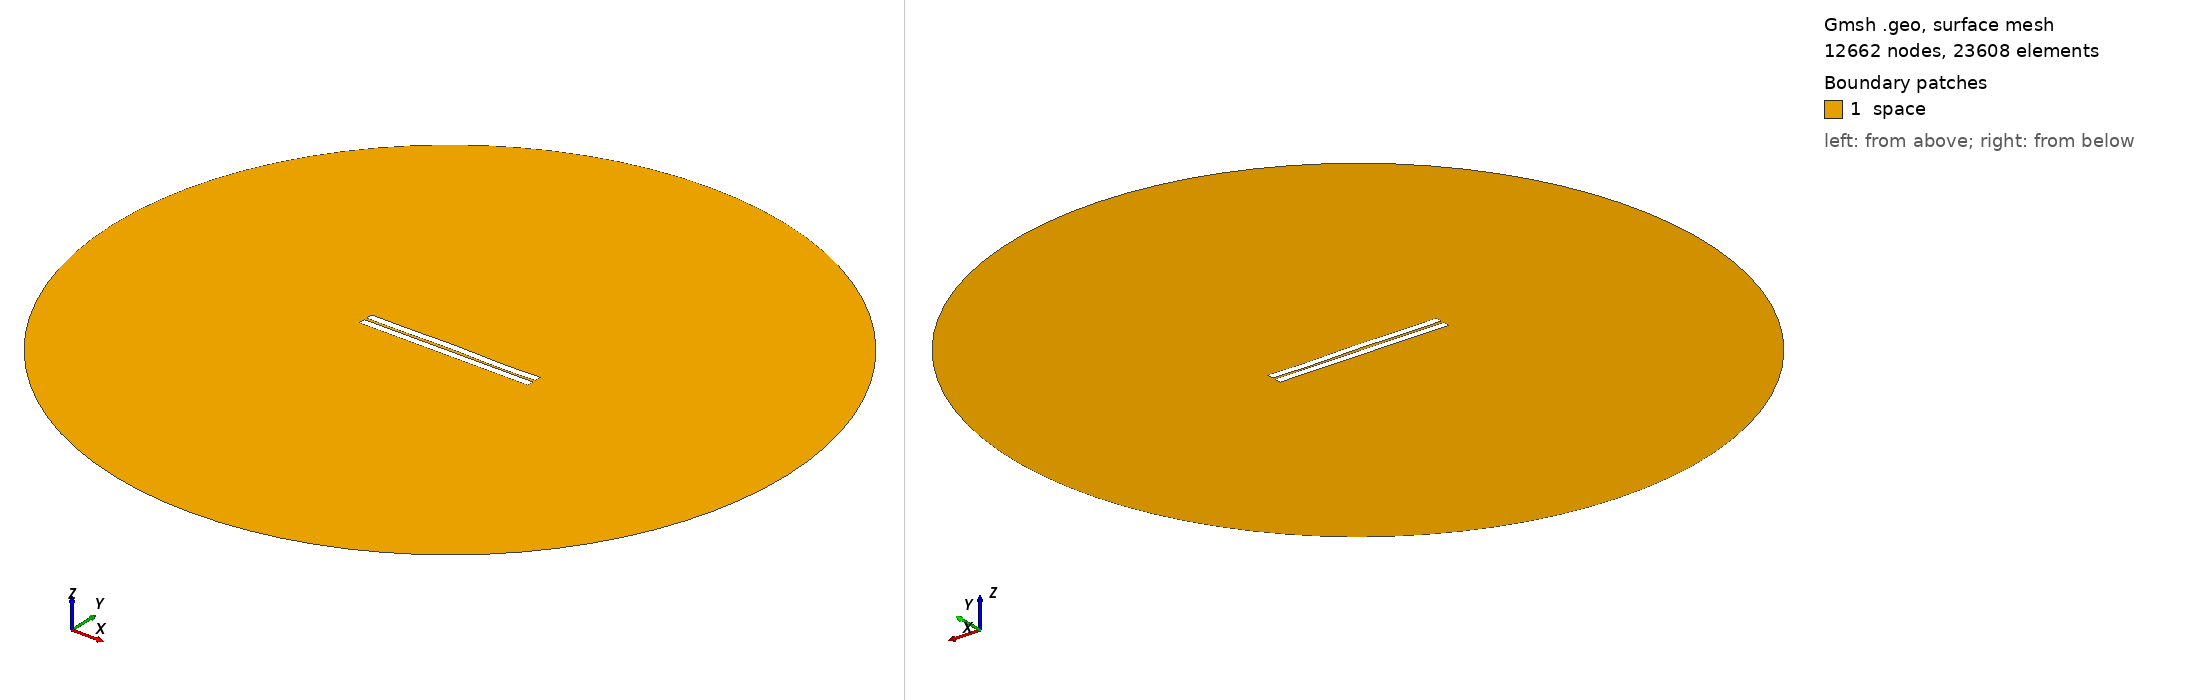

Gmsh geometry script, surface-meshed: 12662 nodes, 23608 surface elements. Boundary patches (legend numbers): 1 space. Left view from above one corner, right view from below the opposite corner. Legend entries are the model's physical surfaces. The drawing asked Gmsh for element sizes between 1% and 20% of the model's largest extent; the script's own settings can give other sizes.

=== 91.geo (drawn) ===
//---------------------------------------
// Geometry kernel
//---------------------------------------

SetFactory("OpenCASCADE");



//---------------------------------------
// Parameters of the geometry
//---------------------------------------

// Overetch of the upper plate
overetch = 0.0;

// Distance between the plates
distance = 1.5;

// Discretization over the x axis (for the deformation)
nx = 50; 

// Length of the plate
L = 100 - overetch; 

// Number of modes
n = 4; 

// 1st mode coefficient
coeff(1) = -0.15;
beta(1) = 0.596864 * 3.1415926535 / L;

// 2nd mode coefficient
coeff(2) = 0.07499999999999998;
beta(2) = 1.49418 * 3.1415926535 / L;

// 3rd mode coefficient
coeff(3) = 0.07499999999999998;
beta(3) = 2.50025 * 3.1415926535 / L;

// 4th mode coefficient
coeff(4) = -0.15;
beta(4) = 3.49999 * 3.1415926535 / L;



//---------------------------------------
// Upper plate (deformed rectangle)
//---------------------------------------

// Coordiantes of the upper plate
xmin = -50;
xmax = 50 - overetch;

// Height of the upper plate
yheight = 4 - 2 * overetch;

// Indexes of the points
UpperID[] = {};
LowerID[] = {};
LeftID[] = {};
RightID[] = {};

// Point index
p = 1;

// Horizontal edges
For i In {1:nx}
    x = xmin + (i-1)*(xmax - xmin)/(nx-1);

    y_bottom = distance / 2 + overetch;
    For j In {1:n}
        C = (Cosh(beta(j)*L) + Cos(beta(j)*L)) / (Sinh(beta(j)*L) + Sin(beta(j)*L));
        y_bottom  = y_bottom + coeff(j) * (Cosh(beta(j)*(x+50)) - Cos(beta(j)*(x+50)) - C * (Sinh(beta(j)*(x+50)) - Sin(beta(j)*(x+50))));
    EndFor

    y_top = y_bottom + yheight;

    Point(p) = {x, y_top, 0, 1.0};
    UpperID[i] = p;
    p = p + 1;

    Point(p) = {x, y_bottom, 0, 1.0};
    LowerID[i] = p;
    p = p + 1;
EndFor

// Create point lists
UpperPts[] = {}; LowerPts[] = {};
For i In {1:nx}
  UpperPts[] += {UpperID[i]};
  LowerPts[] += {LowerID[i]};
EndFor

// Build splines
Spline(1) = {UpperPts[]};
Spline(2) = {LowerPts[]};
Line(3) = {LowerPts[nx-1], UpperPts[nx-1]};
Line(4) = {LowerPts[0], UpperPts[0]};

// Build the plane surface
Curve Loop(1) = {2, 3, -1, -4};
Plane Surface(1) = {1};



//---------------------------------------
// Lower plate (rectangle)
//---------------------------------------

// Vertices
Point(1001) = {-50, -1, 0, 1.0};
Point(1002) = { 50, -1, 0, 1.0};
Point(1003) = { 50,  -5, 0, 1.0};
Point(1004) = {-50,  -5, 0, 1.0};

// Edges
Line(5) = {1001, 1002};
Line(6) = {1002, 1003};
Line(7) = {1003, 1004};
Line(8) = {1004, 1001};

// Plane surface
Line Loop(2) = {5, 6, 7, 8};
Plane Surface(2) = {2}; 



//---------------------------------------
// Outer (fictious) boundary
//---------------------------------------

// Points
Point(1005) = {0, 0, 0};       // Center
Point(1006) = {200, 0, 0};     // Start point
Point(1007) = {0, 200, 0};     // 90 degrees
Point(1008) = {-200, 0, 0};    // 180 degrees
Point(1009) = {0, -200, 0};    // 270 degrees

// Circle arcs (each needs start, center, end)
Circle(9) = {1006, 1005, 1007};
Circle(10) = {1007, 1005, 1008};
Circle(11) = {1008, 1005, 1009};
Circle(12) = {1009, 1005, 1006};

// Plane surface for the entire domain
Curve Loop(3) = {9, 10, 11, 12};
Surface(3) = {3};

// Subtract the plates from the whole domain to obtain the actual domain where we want to solve the equations
BooleanDifference{ Surface{3}; Delete; }{ Surface{1}; Surface{2}; Delete; }




//---------------------------------------
// Transfinite Lines/Curves
//---------------------------------------

// Set the number of points on the boundaries
r = 7;

// Plates
Transfinite Curve {1, 2} = 50*r Using Progression 1;
Transfinite Curve {3, 4} = 2*r Using Progression 1;
Transfinite Line {5, 7} = 50*r Using Progression 1;
Transfinite Line {6, 8} = 2*r Using Progression 1;

// Outer boundary
Transfinite Line {9, 10, 11, 12} = 20 Using Progression 1;



//---------------------------------------
// Physical groups
//---------------------------------------                

// Physical curves (boundaries)
Physical Line("force_segment", 10) = {2};
Physical Line("upper_plate", 11) = {1, 3, 4};
Physical Line("lower_plate", 12) = {5, 6, 7, 8};
Physical Line("boundary", 20) = {9, 10, 11, 12};

// Physical Surfaces
Physical Surface("space", 30) = {3};



//---------------------------------------
// 6. Generate the Mesh
//---------------------------------------

// 2D mesh generation
Mesh 2;
